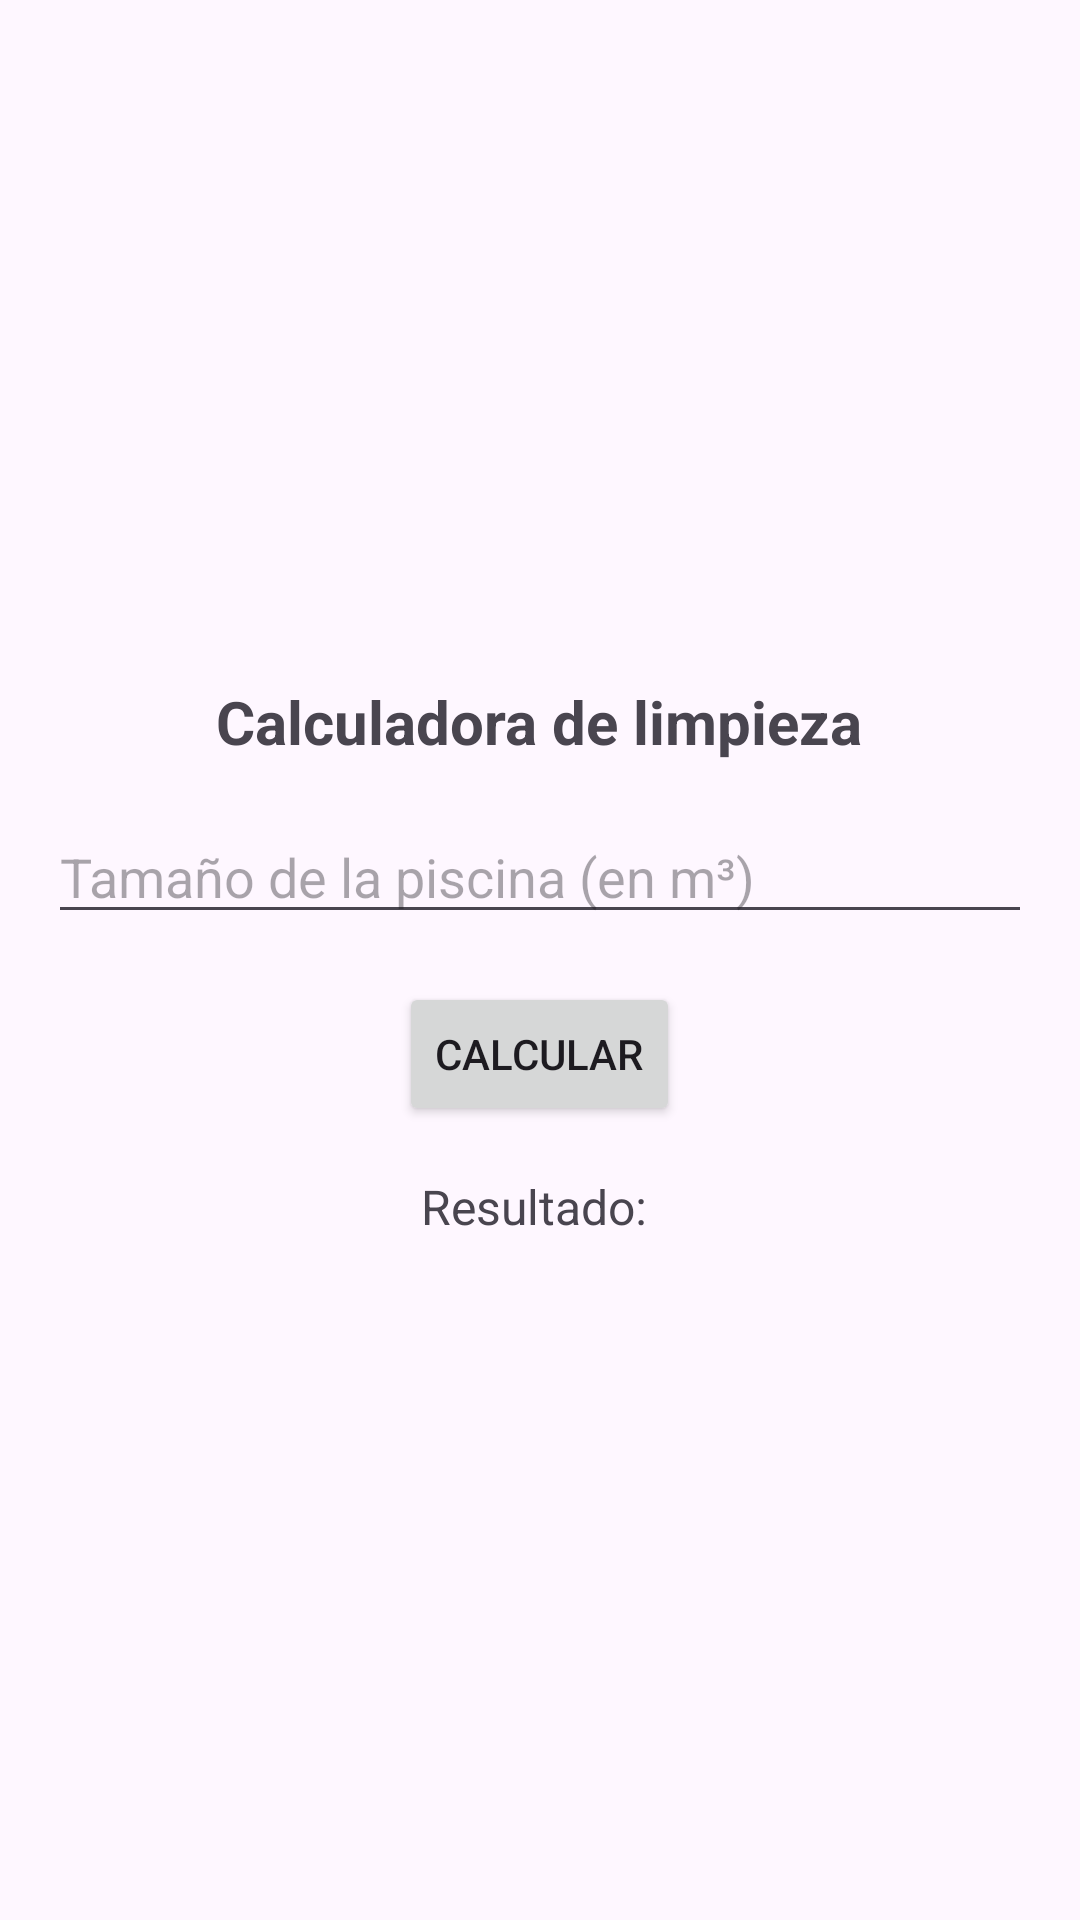

Here is an Android app screen rendered from its layout file. Give the layout XML and the strings, colors and styles it references.
<!-- AndroidManifest.xml: application theme Theme.AQM -->
<!-- res/layout/fragment_calculate.xml -->
<?xml version="1.0" encoding="utf-8"?>
<LinearLayout xmlns:android="http://schemas.android.com/apk/res/android"
    android:layout_width="match_parent"
    android:layout_height="match_parent"
    android:orientation="vertical"
    android:gravity="center"
    android:padding="16dp">

    <TextView
        android:layout_width="wrap_content"
        android:layout_height="wrap_content"
        android:text="Calculadora de limpieza"
        android:textSize="20sp"
        android:textStyle="bold" />

    <EditText
        android:id="@+id/etPoolSize"
        android:layout_width="match_parent"
        android:layout_height="wrap_content"
        android:hint="Tamaño de la piscina (en m³)"
        android:inputType="numberDecimal"
        android:layout_marginTop="16dp" />

    <Button
        android:id="@+id/btnCalculate"
        android:layout_width="wrap_content"
        android:layout_height="wrap_content"
        android:text="Calcular"
        android:layout_marginTop="16dp" />

    <TextView
        android:id="@+id/tvResult"
        android:layout_width="wrap_content"
        android:layout_height="wrap_content"
        android:text="Resultado: "
        android:layout_marginTop="16dp"
        android:textSize="16sp" />
</LinearLayout>
<!-- resources referenced by this layout -->
<resources>
  <style name="Theme.AQM" parent="Base.Theme.AQM" />
  <style name="Base.Theme.AQM" parent="Theme.Material3.DayNight.NoActionBar">
          
          
      </style>
</resources>
